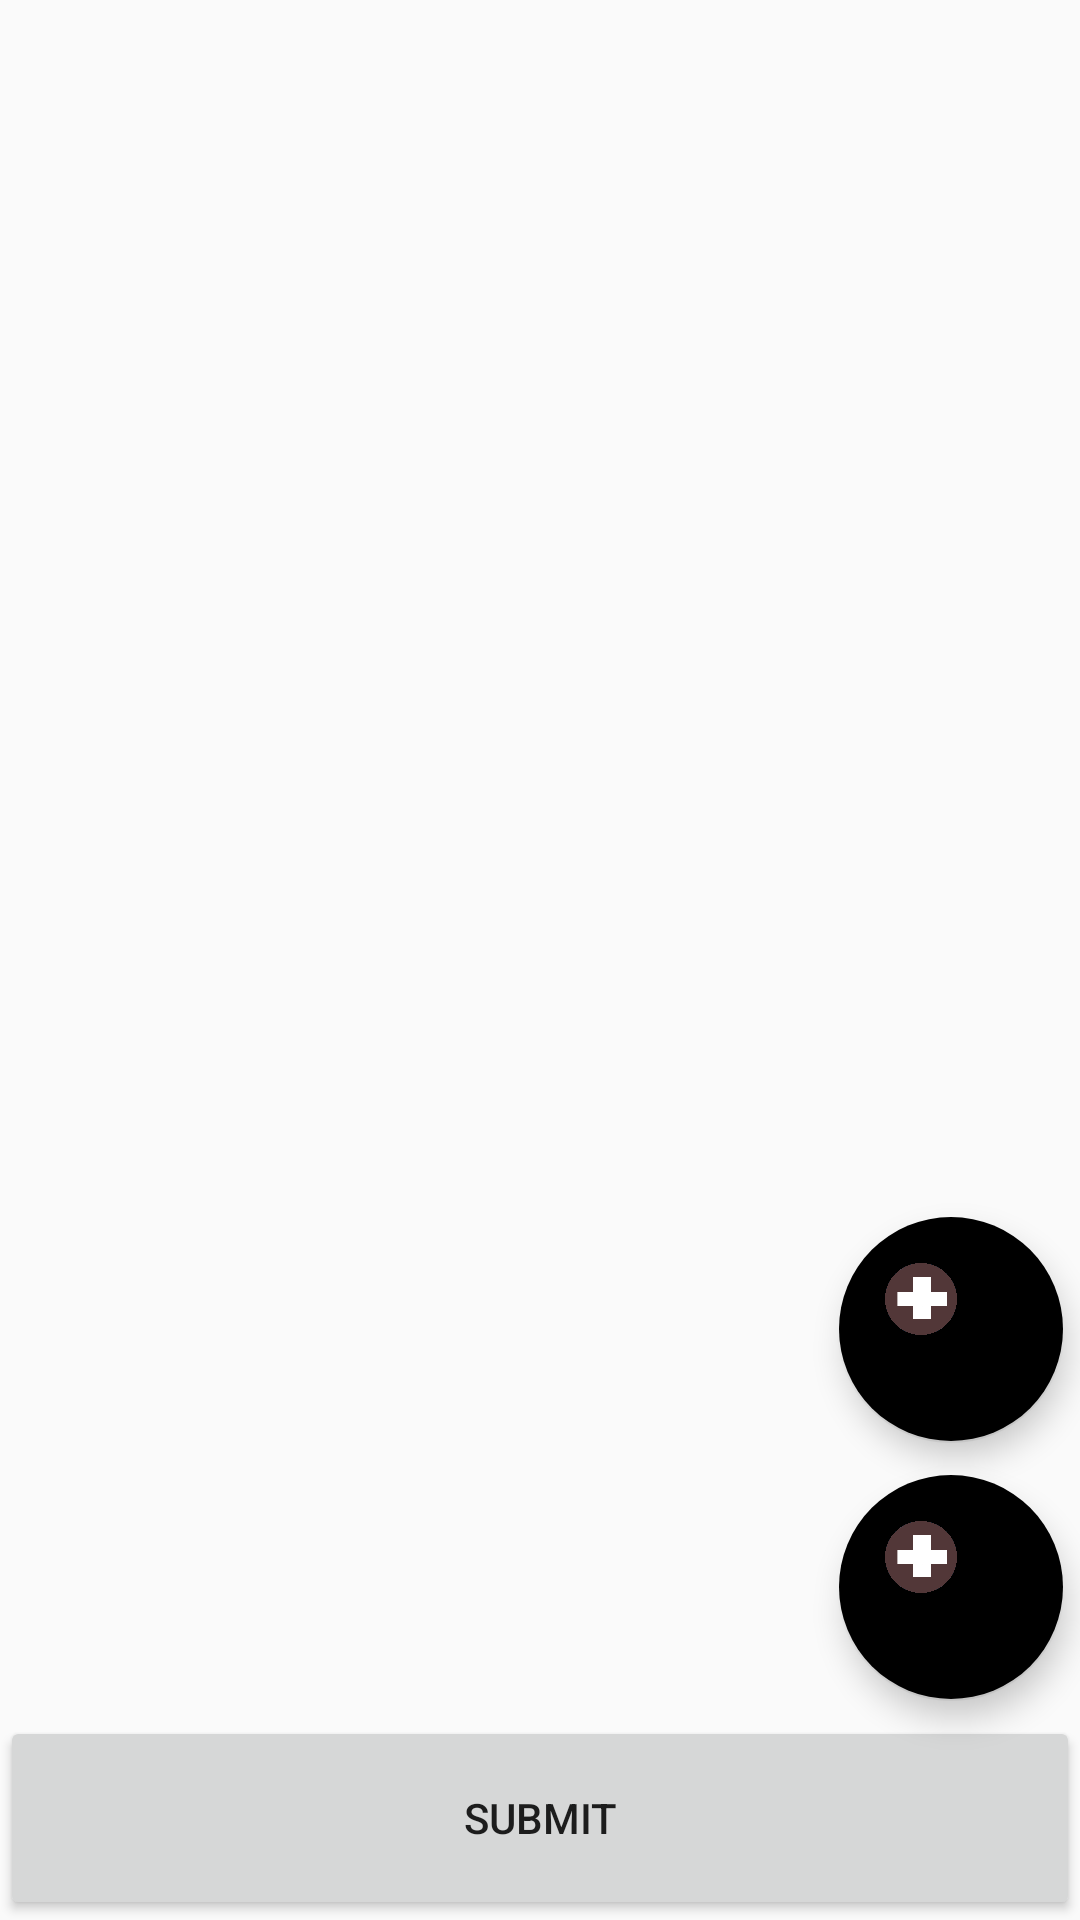

Layout XML and referenced resources for this Android screen:
<!-- AndroidManifest.xml: application theme AppTheme -->
<!-- res/layout/activity_form_creation.xml -->
<?xml version="1.0" encoding="utf-8"?>
<LinearLayout xmlns:android="http://schemas.android.com/apk/res/android"
    xmlns:app="http://schemas.android.com/apk/res-auto"
    xmlns:tools="http://schemas.android.com/tools"
    android:layout_width="match_parent"
    android:layout_height="match_parent"
    android:orientation="vertical"
    tools:context="applicaton.android.com.sehonmin.FormCreationActivity">

    <android.support.v7.widget.RecyclerView
        android:id="@+id/form_element_list"
        android:scrollbars="vertical"
        android:layout_width="match_parent"
        android:layout_height="wrap_content"
        android:layout_weight="20"
        />

    <android.support.design.widget.FloatingActionButton
        android:id="@+id/btn_form_start_date"
        android:layout_width="match_parent"
        android:layout_height="wrap_content"
        android:layout_gravity="right"
        android:layout_margin="5dp"
        android:layout_weight="1"

        android:src="@drawable/cal"
        android:text="select start date"
        app:backgroundTint="@color/date_set_btn_color"
        app:fabSize="auto" />

    <android.support.design.widget.FloatingActionButton

        android:src="@drawable/cal"
        app:backgroundTint="@color/date_set_btn_color"
        android:layout_margin="5dp"
        android:layout_gravity="right"
        android:layout_width="match_parent"
        android:layout_height="wrap_content"
        android:layout_weight="1"
        android:text="select start date"
        android:id="@+id/btn_form_end_date"/>
    <Button
        android:layout_gravity="bottom"
        android:id="@+id/submit_form_btn"
        android:layout_width="match_parent"
        android:layout_height="wrap_content"
        android:text="submit"
        android:layout_weight="1"/>





</LinearLayout>
<!-- resources referenced by this layout -->
<resources>
  <!-- drawable cal: png bitmap (drawable-v24, 40435 bytes) -->
  <style name="AppTheme" parent="Theme.AppCompat.Light.DarkActionBar">
          
          <item name="colorPrimary">@color/colorPrimary</item>
          <item name="colorPrimaryDark">@color/colorPrimaryDark</item>
          <item name="colorAccent">@color/colorAccent</item>
      </style>
  <!-- not gathered from this repository: default colours our renderer supplied (Android Studio template values) -->
  <color name="colorPrimary">#FF6200EE</color>
  <color name="colorPrimaryDark">#FF3700B3</color>
  <color name="colorAccent">#FF03DAC5</color>
</resources>
